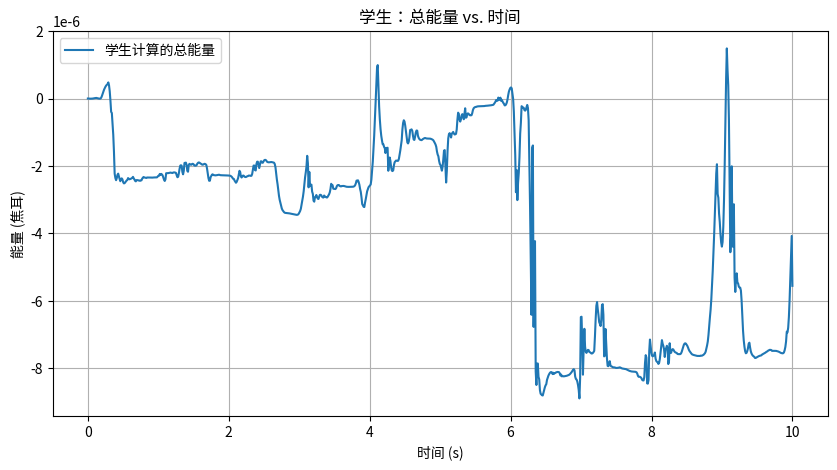

Write the Python code that produced this figure.
"""
学生模板：双摆模拟
课程：计算物理
说明：请实现标记为 TODO 的函数。
"""

import numpy as np
import matplotlib.pyplot as plt
from scipy.integrate import odeint
import matplotlib.animation as animation

# 可以在函数中使用的常量
G_CONST = 9.81  # 重力加速度 (m/s^2)
L_CONST = 0.4   # 每个摆臂的长度 (m)
M_CONST = 1.0   # 每个摆锤的质量 (kg)

def derivatives(y, t, L1, L2, m1, m2, g):
    """
    返回双摆状态向量y的时间导数。
    """
    theta1, omega1, theta2, omega2 = y
    
    # 计算公共分母
    common_denominator = 3 - np.cos(2*theta1 - 2*theta2)
    
    # 计算 domega1/dt
    domega1_dt_numerator = -(
        omega1**2 * np.sin(2*theta1 - 2*theta2) +
        2 * omega2**2 * np.sin(theta1 - theta2) +
        (g/L1) * (np.sin(theta1 - 2*theta2) + 3*np.sin(theta1))
    )
    domega1_dt = domega1_dt_numerator / common_denominator
    
    # 计算 domega2/dt
    domega2_dt_numerator = (
        4 * omega1**2 * np.sin(theta1 - theta2) +
        omega2**2 * np.sin(2*theta1 - 2*theta2) +
        2 * (g/L1) * (np.sin(2*theta1 - theta2) - np.sin(theta2))
    )
    domega2_dt = domega2_dt_numerator / common_denominator
    
    return [omega1, domega1_dt, omega2, domega2_dt]
    

def solve_double_pendulum(initial_conditions, t_span, t_points, L_param=L_CONST, g_param=G_CONST):
    """
    使用 odeint 求解双摆的常微分方程组。
    """
    # 从字典创建初始状态向量
    y0 = [
        initial_conditions['theta1'],
        initial_conditions['omega1'],
        initial_conditions['theta2'],
        initial_conditions['omega2']
    ]
    
    # 创建时间数组
    t_arr = np.linspace(t_span[0], t_span[1], t_points)
    
    # 求解ODE
    sol_arr = odeint(
        derivatives, 
        y0, 
        t_arr, 
        args=(L_param, L_param, M_CONST, M_CONST, g_param),
        rtol=1e-7,
        atol=1e-7
    )
    
    return t_arr, sol_arr

def calculate_energy(sol_arr, L_param=L_CONST, m_param=M_CONST, g_param=G_CONST):
    """
    计算双摆系统的总能量 (动能 + 势能)。
    """
    theta1 = sol_arr[:, 0]
    omega1 = sol_arr[:, 1]
    theta2 = sol_arr[:, 2]
    omega2 = sol_arr[:, 3]
    
    # 计算势能
    V = -m_param * g_param * L_param * (2 * np.cos(theta1) + np.cos(theta2))
    
    # 计算动能
    T = m_param * L_param**2 * (
        omega1**2 + 
        0.5 * omega2**2 + 
        omega1 * omega2 * np.cos(theta1 - theta2)
    )
    
    return T + V

# --- 可选任务: 动画 --- (自动评分器不评分，但有助于可视化)
def animate_double_pendulum(t_arr, sol_arr, L_param=L_CONST, skip_frames=10):
    """
    (可选) 创建双摆的动画。
    """
    theta1_all = sol_arr[:, 0]
    theta2_all = sol_arr[:, 2]
    
    # 为动画选择帧
    theta1_anim = theta1_all[::skip_frames]
    theta2_anim = theta2_all[::skip_frames]
    t_anim = t_arr[::skip_frames]
    
    # 转换为笛卡尔坐标
    x1 = L_param * np.sin(theta1_anim)
    y1 = -L_param * np.cos(theta1_anim)
    x2 = x1 + L_param * np.sin(theta2_anim)
    y2 = y1 - L_param * np.cos(theta2_anim)
    
    # 设置图形和坐标轴
    fig = plt.figure(figsize=(8, 8))
    ax = fig.add_subplot(111, autoscale_on=False, 
                         xlim=(-2*L_param-0.1, 2*L_param+0.1), 
                         ylim=(-2*L_param-0.1, 0.1))
    ax.set_aspect('equal')
    ax.grid()
    ax.set_xlabel('x (m)')
    ax.set_ylabel('y (m)')
    ax.set_title('双摆动画')
    
    line, = ax.plot([], [], 'o-', lw=2, markersize=8, color='red')
    time_template = '时间 = %.1fs'
    time_text = ax.text(0.05, 0.9, '', transform=ax.transAxes)
    
    def init():
        line.set_data([], [])
        time_text.set_text('')
        return line, time_text
    
    def animate(i):
        thisx = [0, x1[i], x2[i]]
        thisy = [0, y1[i], y2[i]]
        line.set_data(thisx, thisy)
        time_text.set_text(time_template % t_anim[i])
        return line, time_text
    
    # 创建动画
    ani = animation.FuncAnimation(
        fig, animate, frames=len(t_anim),
        interval=25, blit=True, init_func=init
    )
    
    return ani

if __name__ == '__main__':
    # 本节用于您的测试和可视化。
    # 自动评分器将导入您的函数并分别测试它们。

    print("运行学生脚本进行测试...")

    # 初始条件 (角度单位为弧度)
    initial_conditions_rad_student = {
        'theta1': np.pi/2,  # 90 度
        'omega1': 0.0,
        'theta2': np.pi/2,  # 90 度
        'omega2': 0.0
    }
    t_start_student = 0
    t_end_student = 10 # 使用较短时间进行快速测试，例如 10 秒或 20 秒
                       # 题目要求 100 秒，但这对于重复测试可能较慢。
    t_points_student = 1000 # 模拟的点数。对于 100 秒，题目建议 1000-2000 点。
                            # 为了能量守恒，可能需要更多的点或更严格的 rtol/atol。

    # --- 测试 solve_double_pendulum --- 
    try:
        print(f"\n尝试使用学生函数求解 ODE (时间从 {t_start_student}s 到 {t_end_student}s)...")
        t_sol_student, sol_student = solve_double_pendulum(
            initial_conditions_rad_student, 
            (t_start_student, t_end_student), 
            t_points_student
        )
        print("solve_double_pendulum 已执行。")
        print(f"t_sol_student 的形状: {t_sol_student.shape}")
        print(f"sol_student 的形状: {sol_student.shape}")

        # --- 测试 calculate_energy ---
        try:
            print("\n尝试使用学生函数计算能量...")
            energy_student = calculate_energy(sol_student)
            print("calculate_energy 已执行。")
            print(f"energy_student 的形状: {energy_student.shape}")
            
            # 为学生测试绘制能量图
            plt.figure(figsize=(10, 5))
            plt.plot(t_sol_student, energy_student, label='学生计算的总能量')
            plt.xlabel('时间 (s)')
            plt.ylabel('能量 (焦耳)')
            plt.title('学生：总能量 vs. 时间')
            plt.grid(True)
            plt.legend()
            
            initial_energy_student = energy_student[0]
            energy_variation_student = np.max(energy_student) - np.min(energy_student)
            print(f"学生计算的初始能量: {initial_energy_student:.7f} J")
            print(f"学生计算的最大能量变化: {energy_variation_student:.3e} J")
            if energy_variation_student < 1e-5:
                print("学生能量守恒目标 (< 1e-5 J) 在此运行中已达到。")
            else:
                print(f"学生能量守恒目标未达到。变化量: {energy_variation_student:.2e} J。请考虑在 odeint 中增加 t_points 或调整 rtol/atol。")
            plt.show()

        except NotImplementedError as e:
            print(f"calculate_energy 未实现: {e}")
        except Exception as e:
            print(f"calculate_energy 或绘图时出错: {e}")

        # --- 测试 animate_double_pendulum (可选) ---
        run_student_animation = False # 设置为 True 以测试动画
        if run_student_animation:
            try:
                print("\n尝试使用学生函数创建动画...")
                # 调整 skip_frames: t_points_student / (期望的fps * 动画时长_秒)
                # 例如: 1000 点 / (25fps * 10秒动画_对应10秒真实时间) = 4。暂时使用固定的跳帧数。
                anim_obj_student = animate_double_pendulum(t_sol_student, sol_student, skip_frames=max(1, t_points_student // 200))
                print("animate_double_pendulum 已执行。")
                plt.show() # 显示动画
            except NotImplementedError as e:
                print(f"animate_double_pendulum 未实现: {e}")
            except Exception as e:
                print(f"animate_double_pendulum 执行出错: {e}")
        else:
            print("\n学生动画测试已跳过。")

    except NotImplementedError as e:
        print(f"solve_double_pendulum 或其依赖的 derivatives 未实现: {e}")
    except Exception as e:
        print(f"学生脚本执行期间发生错误: {e}")

    print("\n学生脚本测试完成。")

"""
给学生的提示:
1.  首先实现 `derivatives`。如果可能，用简单的输入测试它，尽管它主要通过 `odeint` 进行测试。
2.  然后实现 `solve_double_pendulum`。确保正确调用 `odeint`。
3.  接下来实现 `calculate_energy`。这对于验证模拟的正确性至关重要。
4.  绘制能量图。如果能量不守恒 (或显著漂移)，请重新检查 `derivatives` 中的方程是否有误，
    或在 `solve_double_pendulum` 的 `odeint` 调用中调整 `rtol` 和 `atol`，或增加 `t_points`。
    目标是在 100 秒内能量变化 < 1e-5 J。
5.  动画是可选的，但强烈建议用于理解物理过程。它不会被自动评分。
6.  在开发过程中，使用 `if __name__ == '__main__':` 块来测试您的函数。
    `NotImplementedError` 将在第一个未实现的函数处停止执行。
"""
